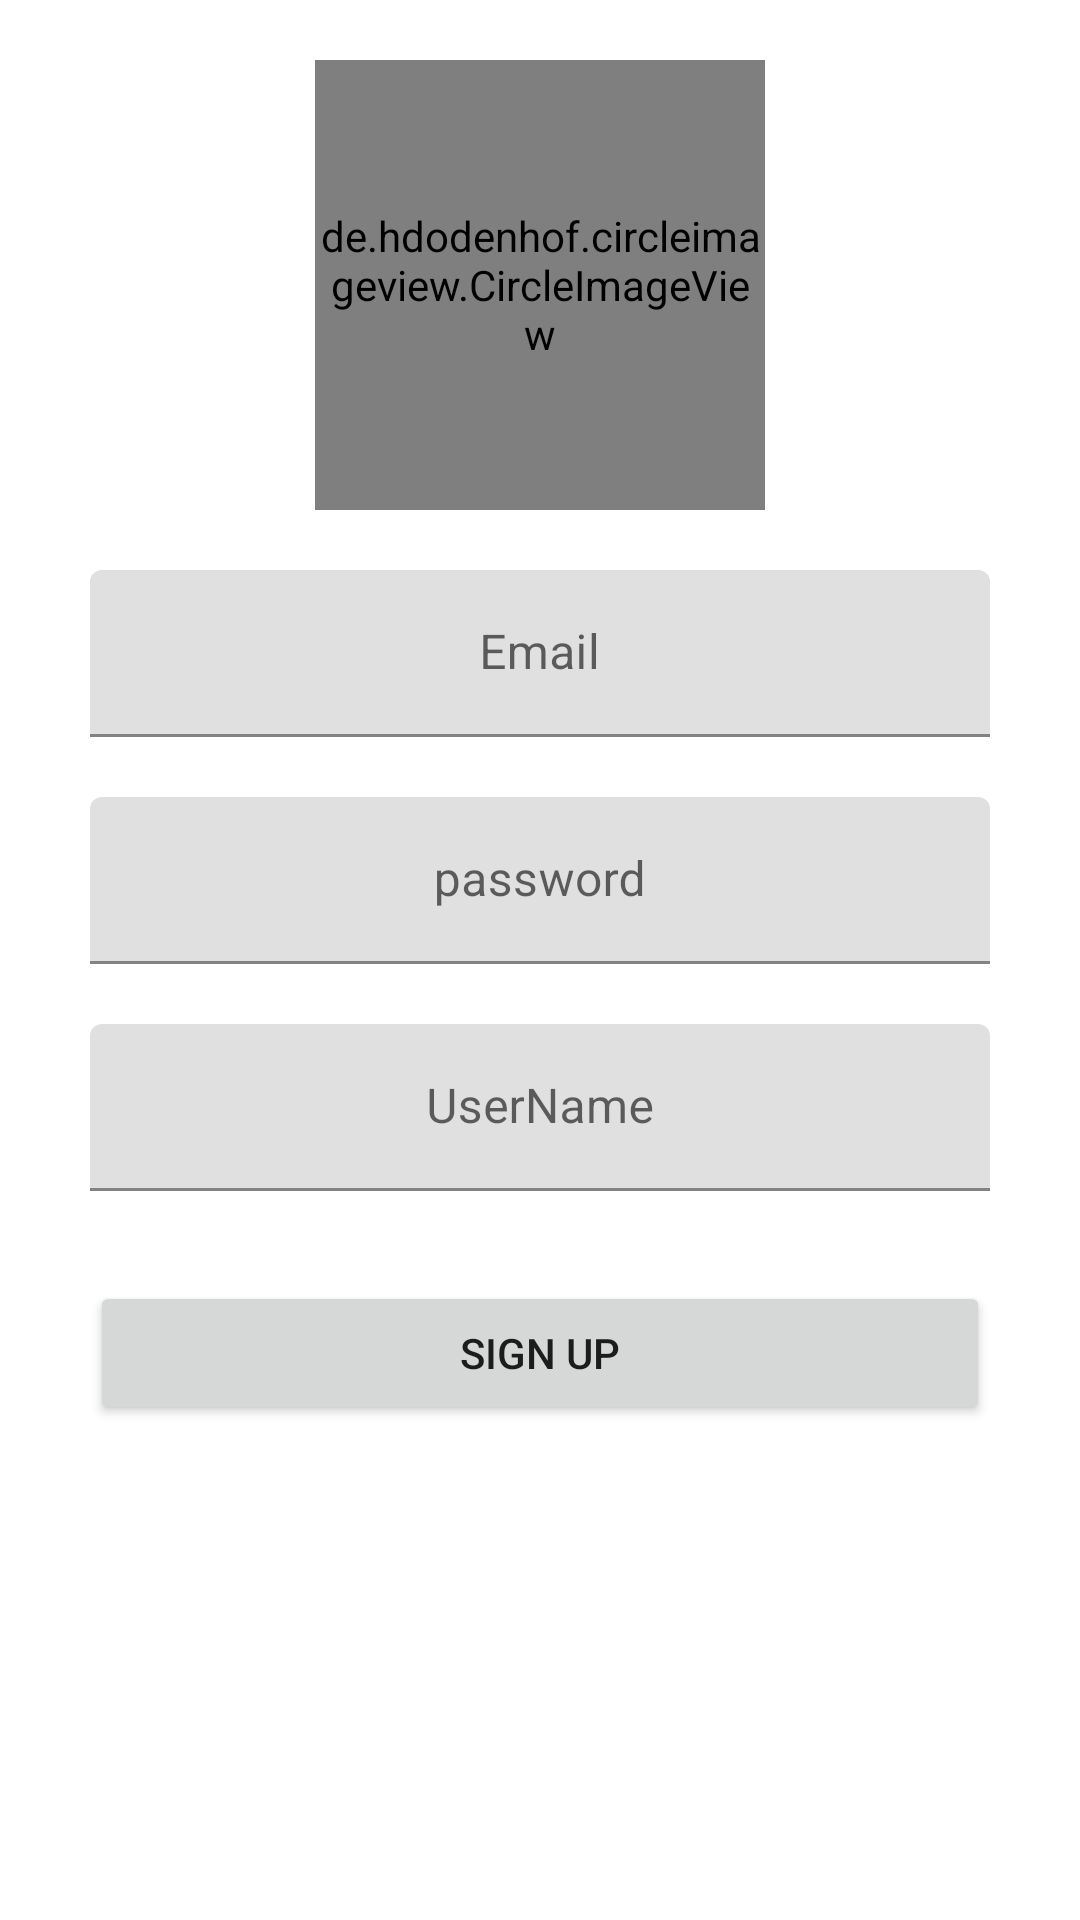

Layout XML and referenced resources for this Android screen:
<!-- AndroidManifest.xml: application theme Theme.Base -->
<!-- res/layout/activity_sign_up.xml -->
<?xml version="1.0" encoding="utf-8"?>
<androidx.constraintlayout.widget.ConstraintLayout xmlns:android="http://schemas.android.com/apk/res/android"
        xmlns:tools="http://schemas.android.com/tools"
        xmlns:app="http://schemas.android.com/apk/res-auto"
        android:layout_width="match_parent"
        android:layout_height="match_parent"
        tools:context=".SignUpActivity">

    <de.hdodenhof.circleimageview.CircleImageView
            android:layout_width="150dp"
            android:layout_height="150dp"
            android:id="@+id/ivCircle_ProfileActivity"
            app:layout_constraintStart_toStartOf="parent"
            app:layout_constraintHorizontal_bias="0.5"
            app:layout_constraintEnd_toEndOf="parent"
            app:layout_constraintTop_toTopOf="parent"
            android:layout_marginTop="20dp"
            android:src="@color/purple_700" />

    <com.google.android.material.textfield.TextInputLayout
            android:layout_width="300dp"
            android:layout_height="wrap_content"
            android:layout_marginTop="20dp"
            app:layout_constraintTop_toBottomOf="@+id/ivCircle_ProfileActivity"
            app:layout_constraintStart_toStartOf="parent"
            app:layout_constraintEnd_toEndOf="parent"
            android:id="@+id/textInputLayout3"
            android:gravity="center">

        <com.google.android.material.textfield.TextInputEditText
                android:layout_width="300dp"
                android:layout_height="wrap_content"
                android:gravity="center"
                android:id="@+id/etEmail_Signup"
                android:hint="Email" />
    </com.google.android.material.textfield.TextInputLayout>

    <com.google.android.material.textfield.TextInputLayout
            android:layout_width="300dp"
            android:layout_height="wrap_content"
            android:layout_marginTop="20dp"
            app:layout_constraintTop_toBottomOf="@+id/textInputLayout3"
            app:layout_constraintStart_toStartOf="parent"
            app:layout_constraintEnd_toEndOf="parent"
            android:id="@+id/textInputLayout4"
            android:gravity="center">

        <com.google.android.material.textfield.TextInputEditText
                android:layout_width="300dp"
                android:layout_height="wrap_content"
                android:hint="password"
                android:gravity="center"
                android:id="@+id/etPassword_Signup" />
    </com.google.android.material.textfield.TextInputLayout>

    <com.google.android.material.textfield.TextInputLayout
            android:layout_width="300dp"
            android:layout_height="wrap_content"
            android:layout_marginTop="20dp"
            app:layout_constraintTop_toBottomOf="@+id/textInputLayout4"
            app:layout_constraintStart_toStartOf="parent"
            app:layout_constraintEnd_toEndOf="parent"
            android:gravity="center"
            android:id="@+id/textInputLayout5">

        <com.google.android.material.textfield.TextInputEditText
                android:layout_width="300dp"
                android:layout_height="wrap_content"
                android:hint="UserName"
                android:gravity="center"
                android:id="@+id/etUserName_Signup" />
    </com.google.android.material.textfield.TextInputLayout>

    <Button
            android:text="Sign Up"
            android:layout_width="300dp"
            android:layout_height="wrap_content"
            android:id="@+id/btnUpdateProfile_ProfileActivity"
            android:layout_marginTop="30dp"
            app:layout_constraintTop_toBottomOf="@+id/textInputLayout5"
            app:layout_constraintStart_toStartOf="parent"
            app:layout_constraintHorizontal_bias="0.5"
            app:layout_constraintEnd_toEndOf="parent" />

</androidx.constraintlayout.widget.ConstraintLayout>
<!-- resources referenced by this layout -->
<resources>
  <style name="Theme.Base" parent="Theme.MaterialComponents.DayNight.DarkActionBar">
          
          <item name="colorPrimary">@color/purple_500</item>
          <item name="colorPrimaryVariant">@color/purple_700</item>
          <item name="colorOnPrimary">@color/white</item>
          
          <item name="colorSecondary">@color/teal_200</item>
          <item name="colorSecondaryVariant">@color/teal_700</item>
          <item name="colorOnSecondary">@color/black</item>
          
          <item name="android:statusBarColor" tools:targetApi="l">?attr/colorPrimaryVariant</item>
          
      </style>
  <!-- not gathered from this repository: default colours our renderer supplied (Android Studio template values) -->
  <color name="purple_500">#FF6200EE</color>
  <color name="purple_700">#FF3700B3</color>
  <color name="teal_200">#FF03DAC5</color>
  <color name="teal_700">#FF018786</color>
  <color name="black">#FF000000</color>
  <color name="white">#FFFFFFFF</color>
</resources>
